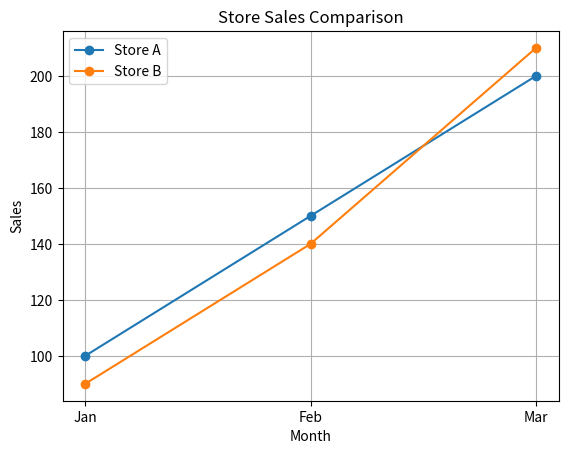

Here is the Python script that generated this plot:
import pandas as pd
import matplotlib.pyplot as plt

data = {
    "Month": ["Jan", "Feb", "Mar"],
    "Store_A": [100, 150, 200],
    "Store_B": [90, 140, 210]
}

df = pd.DataFrame(data)

print(df)

plt.plot(
    df["Month"],
    df["Store_A"],
    marker="o",
    label="Store A"
)

plt.plot(
    df["Month"],
    df["Store_B"],
    marker="o",
    label="Store B"
)

plt.xlabel("Month")
plt.ylabel("Sales")
plt.title("Store Sales Comparison")

plt.legend()

plt.grid()

plt.show()
